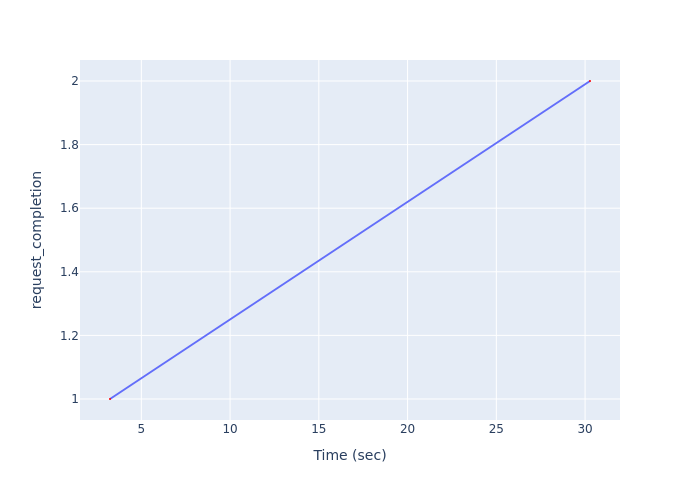

Data behind this chart, as committed beside it:
Time (sec), request_completion
3.234, 1
30.28, 2
